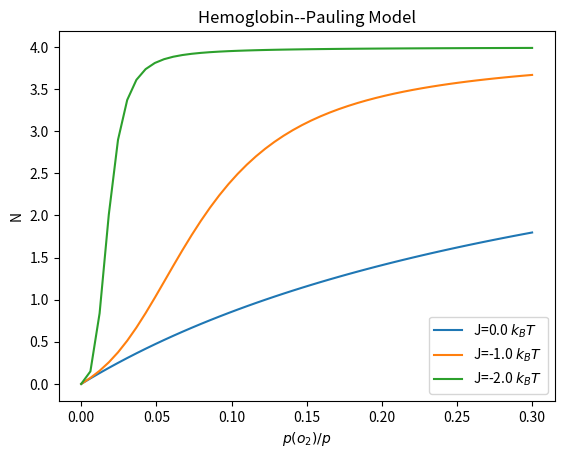

Write the Python code that produced this figure.
import numpy as np
import matplotlib.pyplot as plt

#Hemoglobin
#Pauling Model

def pauling(mu,j):
    eps = -1
    x = np.exp(mu-eps) #酸素の化学ポテンシャルの寄与
    y = np.exp(-j) #相互エネルギーの寄与

    e0 = 1
    e1 = 4*x
    e2 = 6*(x**2)*y
    e3 = 4*(x**3)*(y**3)
    e4 = 1*(x**4)*(y**6)


    z = e0+e1+e2+e3+e4             # 分配関数
    dz = e1 + 2*e2 + 3*e3 + 4*e4    # N = d(logZ)/Z

    n = dz/z

    return n


#p = np.logspace(-3,-0.5) #酸素の分圧
p = np.linspace(0,0.3,50)
mu = np.log(p) #酸素の化学ポテンシャル

J = [0,-1,-2]       #ヘモグロビンに結合した酸素間の相互エネルギー

plt.title('Hemoglobin--Pauling Model')
for j in J:
    # n:酸素分子の平均結合数
    n = pauling(mu,j)
    plt.plot(p,n,label=f'J={j:.1f} $k_BT$')
    plt.xlabel(r'$p(o_2)/p$')
    plt.ylabel('N')
    plt.legend()
